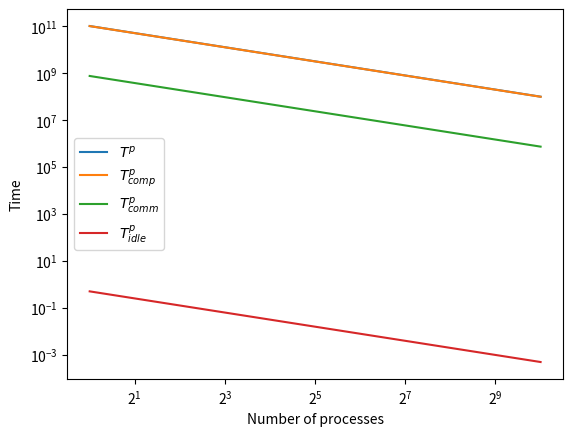

Recreate this plot in Python.
import matplotlib.pyplot as plt

def TComp(k,N,p):
    return k * N / p

def TComm(c,N,p):
    return c * N / p

def Tidle(m,p):
    return m / p

def T(k,c, m,NComp,NComm,p):
    return TComp(k,NComp,p) + TComm(c,NComm,p) + Tidle(m,p)

processors = range(1,1025)
TArr = [T(0.8,5,0.5, 5000**3,6*5000**2, p) for p in processors]
TCompArr = [TComp(0.8, 5000**3, p) for p in processors]
TCommArr = [TComm(5, 6*5000**2, p) for p in processors]
TidleArr = [Tidle(0.5, p) for p in processors]

plt.plot(processors, TArr, label="$T^p$")
plt.plot(processors, TCompArr, label="$T^p_{comp}$")
plt.plot(processors, TCommArr, label="$T^p_{comm}$")
plt.plot(processors, TidleArr, label="$T^p_{idle}$")
plt.legend()
plt.xlabel("Number of processes")
plt.ylabel("Time")
plt.xscale("log", base=2)
plt.yscale("log")
plt.savefig("perf.png")